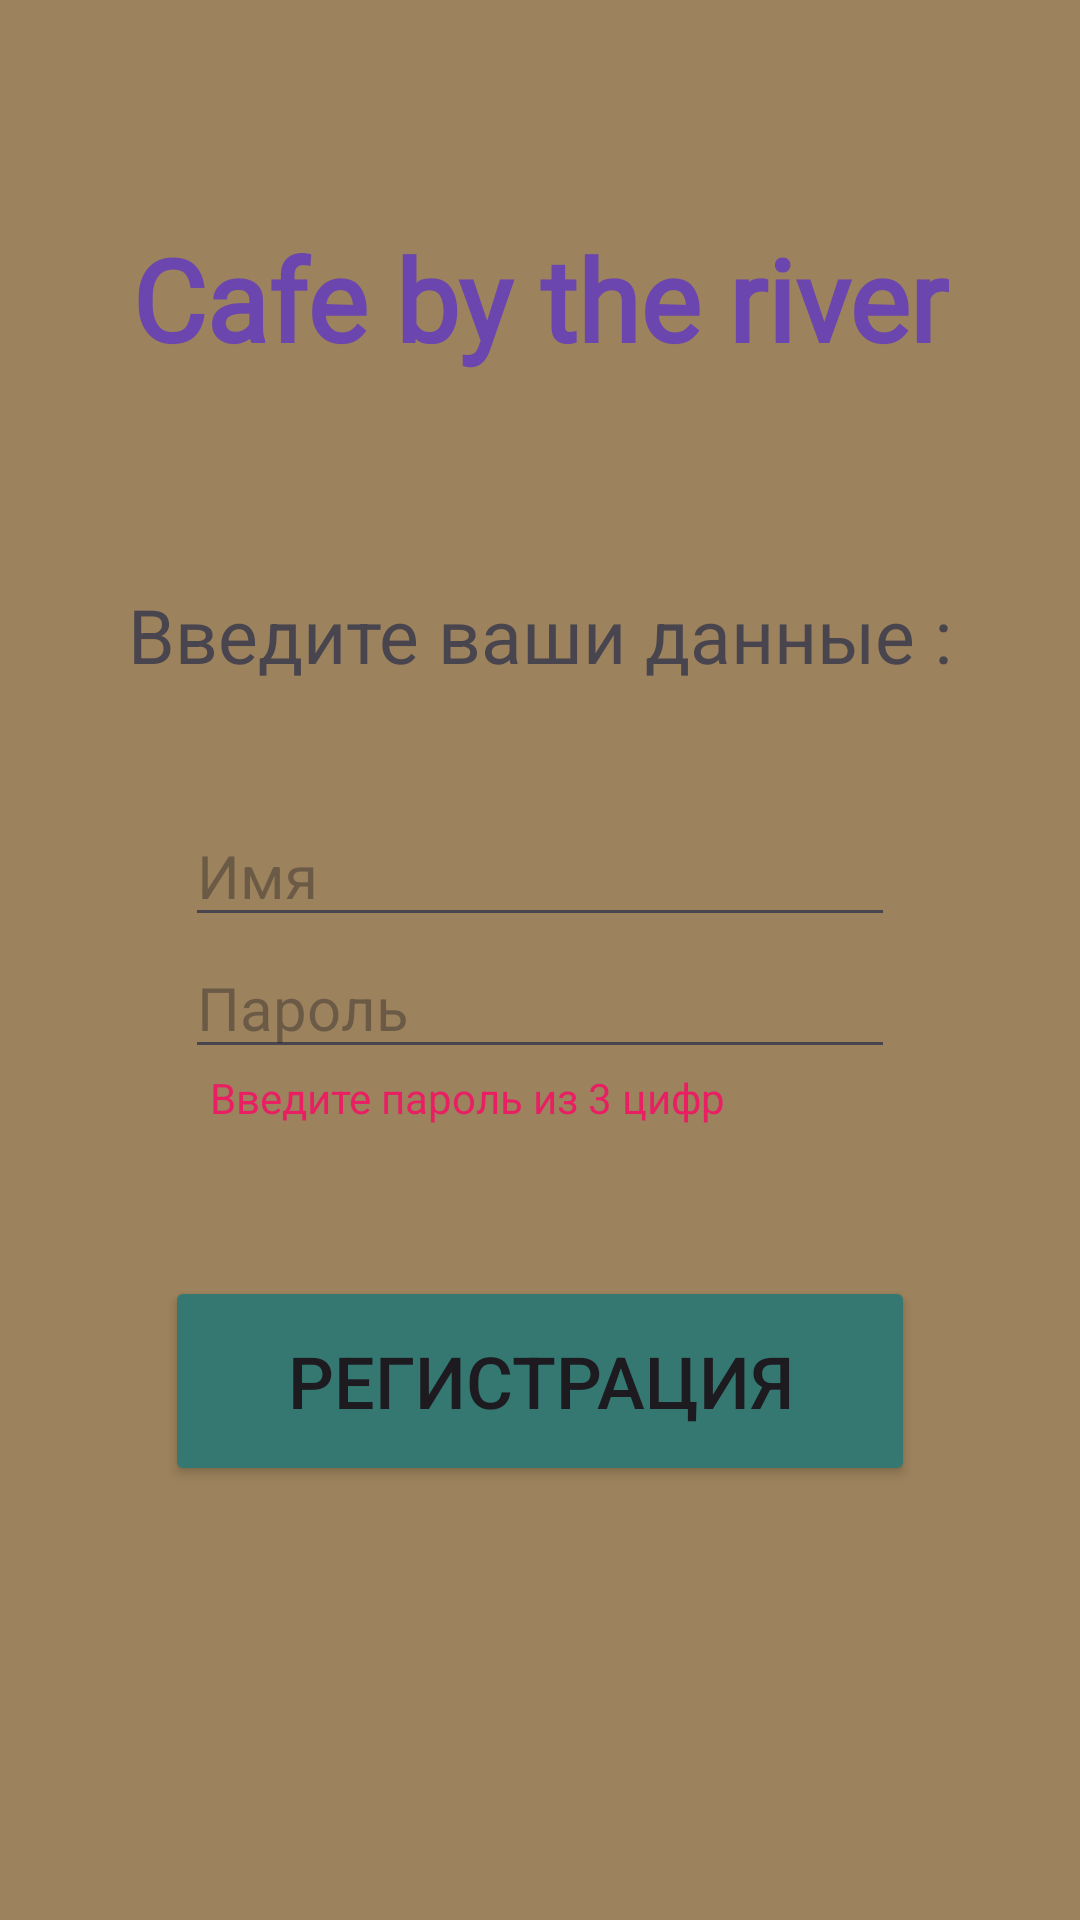

Android layout source for this screen:
<!-- AndroidManifest.xml: application theme Theme.OrderInCafe -->
<!-- res/layout/activity_main.xml -->
<?xml version="1.0" encoding="utf-8"?>
<androidx.constraintlayout.widget.ConstraintLayout xmlns:android="http://schemas.android.com/apk/res/android"
    xmlns:app="http://schemas.android.com/apk/res-auto"
    xmlns:tools="http://schemas.android.com/tools"
    android:id="@+id/main"
    android:layout_width="match_parent"
    android:layout_height="match_parent"
    tools:context=".MainActivity"
    android:background="#9C825D"
    android:padding="14dp">

    <TextView
        android:id="@+id/cafeName"
        android:layout_width="wrap_content"
        android:layout_height="wrap_content"
        android:layout_marginTop="60dp"
        android:fontFamily="@font/cherry_cream_soda"
        android:text="@string/cafe_name"
        android:textSize="38sp"
        android:textStyle="bold"
        android:textColor="#6B46AE"
        app:layout_constraintEnd_toEndOf="parent"
        app:layout_constraintStart_toStartOf="parent"
        app:layout_constraintTop_toTopOf="parent" />

    <TextView
        android:id="@+id/regTitle"
        android:layout_width="wrap_content"
        android:layout_height="wrap_content"
        android:layout_marginTop="70dp"
        android:text="@string/input_info"
        android:textSize="25sp"
        app:layout_constraintBottom_toTopOf="@+id/userLogin"
        app:layout_constraintEnd_toEndOf="parent"
        app:layout_constraintStart_toStartOf="parent"
        app:layout_constraintTop_toBottomOf="@+id/cafeName"
        />

    <EditText
        android:id="@+id/userLogin"
        android:layout_width="wrap_content"
        android:layout_height="wrap_content"
        android:layout_marginTop="40dp"
        android:ems="10"
        android:inputType="text"
        android:hint="Имя"
        android:textSize="20sp"
        app:layout_constraintEnd_toEndOf="parent"
        app:layout_constraintStart_toStartOf="parent"
        app:layout_constraintTop_toBottomOf="@id/regTitle"/>

    <EditText
        android:id="@+id/userNumberPassword"
        android:layout_width="wrap_content"
        android:layout_height="wrap_content"
        android:ems="10"
        android:hint="Пароль"
        android:inputType="numberPassword"
        android:textSize="20sp"
        app:layout_constraintEnd_toEndOf="parent"
        app:layout_constraintStart_toStartOf="parent"
        app:layout_constraintTop_toBottomOf="@id/userLogin"
        />


    <TextView
        android:id="@+id/textViewForPassword"
        android:layout_width="wrap_content"
        android:layout_height="wrap_content"
        android:text="@string/info_input_password"
        android:textColor="#E91E63"
        app:layout_constraintEnd_toEndOf="parent"
        app:layout_constraintHorizontal_bias="0.350"
        app:layout_constraintStart_toStartOf="parent"
        app:layout_constraintTop_toBottomOf="@+id/userNumberPassword" />

    <Button
        android:id="@+id/buttonRegistration"
        android:layout_width="250dp"
        android:layout_height="70dp"
        android:text="Регистрация"
        android:textSize="24sp"
        android:backgroundTint="#357872"
        android:gravity="center"
        android:layout_marginTop="50dp"
        app:layout_constraintEnd_toEndOf="parent"
        app:layout_constraintStart_toStartOf="parent"
        app:layout_constraintTop_toBottomOf="@id/textViewForPassword"/>


</androidx.constraintlayout.widget.ConstraintLayout>
<!-- resources referenced by this layout -->
<resources>
  <string name="cafe_name">Cafe by the river</string>
  <string name="info_input_password">Введите пароль из 3 цифр</string>
  <string name="input_info">Введите ваши данные :</string>
  <style name="Theme.OrderInCafe" parent="Base.Theme.OrderInCafe" />
  <style name="Base.Theme.OrderInCafe" parent="Theme.Material3.DayNight.NoActionBar">
          
          
      </style>
</resources>
